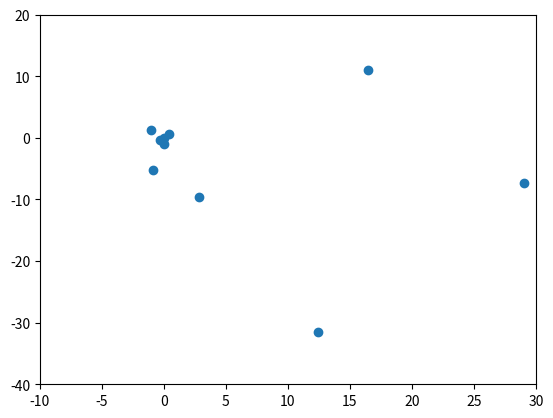

Write Python code to recreate this figure.
import math
import datetime
import matplotlib.pyplot as plt

class planet(object):
    # heliocentric coordinates
    x = 0
    y = 0
    z = 0

    def __init__(self, i, icy, a, acy, an, ancy, e, ecy, l, lcy, w, wcy):
        # inclination
        self.i = i
        self.icy = icy
        # semi major axis
        self.a = a
        self.acy = acy
        # longitude of ascending node
        self.an = an
        self.ancy = ancy
        # eccentricity
        self.e = e
        self.ecy = ecy
        # mean longitude
        self.l = l
        self.lcy = lcy
        # arguement of perihelion
        self.w = w
        self.wcy = wcy

    def calc_pos(self, i, icy, a, acy, an, ancy, e, ecy, l, lcy, w, wcy, T):
        # Orbital element values based on input date
        aa = a + acy * T
        ee = e + ecy * T
        ii = i + icy * T
        ll = l + lcy * T
        ww = w + wcy * T
        ann = an + ancy * T
        # calculate argument of perihelion
        w1 = ww - ann
        # calculate mean anomaly
        M = ll - ww
        if math.fmod(M,360) > 180:
            Mm = math.fmod(M,360) - 360
        else:
            Mm = math.fmod(M,360)
        estar = ee*(180/math.pi)
        # have to do these a couple times
        #calculating the eccentric anomaly
        e0 = Mm + estar * math.sin(Mm*(math.pi/180))
        dm0 = M - e0 + estar * math.sin(e0*math.pi/180)
        de0 = dm0/(1-ee * math.cos(e0*math.pi/180))
        e1 = e0 + de0
        dm1 = M - e1 + estar * math.sin(e1*math.pi/180)
        de1 = dm1 / (1 - ee * math.cos(e1 * math.pi / 180))
        e2 = e1 + de1
        dm2 = M - e2 + estar * math.sin(e2 * math.pi / 180)
        de2 = dm2 / (1 - ee * math.cos(e2 * math.pi / 180))
        e3 = e2 + de2
        dm3 = M - e3 + estar * math.sin(e3 * math.pi / 180)
        de3 = dm3 / (1 - ee * math.cos(e3 * math.pi / 180))
        e4 = e3 + de3
        dm4 = M - e4 + estar * math.sin(e4*math.pi/180)
        de4 = dm4 / (1 - ee * math.cos(e4 * math.pi / 180))
        e5 = e4 + de4
        dm5 = M - e5 + estar * math.sin(e5 * math.pi / 180)
        de5 = dm5 / (1 - ee * math.cos(e5 * math.pi / 180))
        e6 = e5 + de5
        dm6 = M - e6 + estar * math.sin(e6 * math.pi / 180)
        de6 = dm6 / (1 - ee * math.cos(e6 * math.pi / 180))

        #preliminary x,y,z coords use to calculate heliocentric coords
        xb = aa * (math.cos(e6 * math.pi/180)-ee)
        yb = aa * math.sqrt(1 - ee * ee) * math.sin(e6 * math.pi/180)
        zb = 0.0
        #calculation of the heliocentric coordinates
        x = (math.cos(w1 * math.pi / 180) * math.cos(ann * math.pi / 180) - math.sin(w1 * math.pi / 180) * math.sin(ann * math.pi / 180) * math.cos(ii * math.pi / 180)) * xb + (-math.sin(w1 * math.pi / 180) * math.cos(ann * math.pi / 180) - math.cos(w1 * math.pi / 180) * math.sin(ann * math.pi / 180) * math.cos(ii * math.pi / 180)) * yb
        y = (math.cos(w1*math.pi/180)*math.sin(ann*math.pi/180)+math.sin(w1*math.pi/180)*math.cos(ann*math.pi/180)*math.cos(ii*math.pi/180))*xb+(-math.sin(w1*math.pi/180)*math.sin(ann*math.pi/180)+math.cos(w1*math.pi/180)*math.cos(ann*math.pi/180)*math.cos(ii*math.pi/180))*yb
        z = (math.sin(w1*math.pi/180)*math.sin(ii*math.pi/180))*xb+(math.cos(w1*math.pi/180)*math.sin(ii*math.pi/180))*yb
        return x,y,z


def calc_date(year, month, day, hour, minute, second):
    # J2000 Reference date 1/1/2000
    ref = datetime.datetime(2000, 1, 1, 12, 0, 0)
    date = datetime.datetime(year, month, day, hour, minute, second)
    print(date)
    days_elapsed = date - ref
    dec_days_elapsed = days_elapsed.days + (hour / 24 + minute / 60 / 24 + second / 60 / 60 / 24) - (12 / 24 + 0 / 60 / 24 + 0 / 60 / 60 / 24)
    return dec_days_elapsed / 36525

#change the values for T to alter the date of calculation
T = calc_date(2019, 6, 23, 12, 0, 0)



# planet orbital elements and calculating the position based on T
Mercury = planet(7.00559432, -0.00590158, 0.38709843, 0.000000, 48.33961819, -0.12214182, 0.20563661, 0.00002123,252.25166724, 149472.67486623, 77.45771895, 0.15940013)
Mercury.x, Mercury.y, Mercury.z = Mercury.calc_pos(Mercury.i, Mercury.icy, Mercury.a, Mercury.acy, Mercury.an, Mercury.ancy, Mercury.e, Mercury.ecy,Mercury.l, Mercury.lcy, Mercury.w, Mercury.wcy, T)
Venus = planet(3.397777545,0.00043494,0.72332102,-0.000000026,76.67261496,-0.27274174,0.00676399,-0.00005107,181.9797085,58517.81560260,131.76755713,0.05679648)
Venus.x, Venus.y, Venus.z = Venus.calc_pos(Venus.i, Venus.icy, Venus.a, Venus.acy, Venus.an, Venus.ancy, Venus.e, Venus.ecy, Venus.l, Venus.lcy, Venus.w, Venus.wcy, T)
Earth = planet(-0.00054346,-0.01337178,1.00000018,-0.00000003,-5.11260389,-0.24212385,0.01673163,-0.00003661,100.46691572,35999.37306329,102.93005885,0.31795260)
Earth.x, Earth.y, Earth.z = Earth.calc_pos(Earth.i, Earth.icy, Earth.a, Earth.acy, Earth.an, Earth.ancy, Earth.e, Earth.ecy, Earth.l, Earth.lcy, Earth.w, Earth.wcy, T)
Mars = planet(1.85181869,-0.00724757,1.52371243,0.00000097,49.71320984,-0.26852431,0.09336511,0.00009149,-4.56813164,19149.29934243,-23.91744784,0.45223625)
Mars.x, Mars.y, Mars.z = Mars.calc_pos(Mars.i, Mars.icy, Mars.a, Mars.acy, Mars.an, Mars.ancy, Mars.e, Mars.ecy, Mars.l, Mars.lcy, Mars.w, Mars.wcy, T)
Jupiter = planet(1.29861416,-0.00322699,5.20248019,-0.00002864,100.29282654,0.13024619,0.04853590,0.00018026,34.33479152,3034.90371757,14.27495244,0.18199196)
Jupiter.x, Jupiter.y, Jupiter.z = Jupiter.calc_pos(Jupiter.i, Jupiter.icy, Jupiter.a, Jupiter.acy, Jupiter.an, Jupiter.ancy, Jupiter.e, Jupiter.ecy, Jupiter.l, Jupiter.lcy, Jupiter.w, Jupiter.wcy, T)
Saturn = planet(2.49424102,0.00451969,9.54149883,-0.00003065,113.63998702,-0.25015002,0.05550825,-0.00032044,50.07571329,1222.11494724,92.86136063,0.54179478)
Saturn.x, Saturn.y, Saturn.z = Saturn.calc_pos(Saturn.i, Saturn.icy, Saturn.a, Saturn.acy, Saturn.an, Saturn.ancy, Saturn.e, Saturn.ecy, Saturn.l, Saturn.lcy, Saturn.w, Saturn.wcy, T)
Uranus = planet(0.77298127,-0.00180155,19.18797948,-0.00020455,73.96250215,0.05739699,0.04685740,-0.00001550,314.20276625,428.49512595,172.43404441,0.09266985)
Uranus.x, Uranus.y, Uranus.z = Uranus.calc_pos(Uranus.i, Uranus.icy, Uranus.a, Uranus.acy, Uranus.an, Uranus.ancy, Uranus.e, Uranus.ecy, Uranus.l, Uranus.lcy, Uranus.w, Uranus.wcy, T)
Neptune = planet(1.77005520,0.00022400,30.06952752,0.00006447,131.78635853,-0.00606302,0.00895439,0.00000818,304.22289287,218.46515314,46.68158724,0.01009938)
Neptune.x, Neptune.y, Neptune.z = Neptune.calc_pos(Neptune.i, Neptune.icy, Neptune.a, Neptune.acy, Neptune.an, Neptune.ancy, Neptune.e, Neptune.ecy, Neptune.l, Neptune.lcy, Neptune.w, Neptune.wcy, T)
Pluto = planet(17.14104260,0.00000501,39.48686035,0.00449751,110.30167986,-0.00809981,0.24885238,0.00006016,238.96535011,145.18042903,224.09702598,-0.00968827)
Pluto.x, Pluto.y, Pluto.z = Pluto.calc_pos(Pluto.i, Pluto.icy, Pluto.a, Pluto.acy, Pluto.an, Pluto.ancy, Pluto.e, Pluto.ecy, Pluto.l, Pluto.lcy, Pluto.w, Pluto.wcy, T)


xcoords = [0, Mercury.x, Venus.x, Earth.x, Mars.x, Jupiter.x, Saturn.x, Uranus.x, Neptune.x, Pluto.x]
ycoords = [0, Mercury.y, Venus.y, Earth.y, Mars.y, Jupiter.y, Saturn.y, Uranus.y, Neptune.y, Pluto.y]
zcoords = [0, Mercury.z, Venus.z, Earth.z, Mars.z, Jupiter.z, Saturn.z, Uranus.z, Neptune.z, Pluto.z]
print(xcoords)
print(ycoords)
print(zcoords)
plt.plot(xcoords, ycoords, 'o')
plt.xlim(-10, 30)
plt.ylim(-40, 20)
plt.show()
